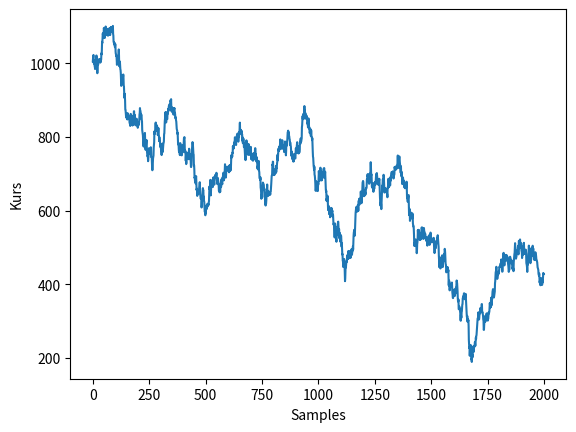

Python code for this plot:
#Erzeugung kuenstlicher Daten
import numpy as np
import pandas as pd
import datetime

import matplotlib.pyplot as plt

iNumObs = 2000
iNumVars = 7
mX = np.random.randn(iNumObs,iNumVars)

def gen_uncorr_data(iNumObs, iNumVars, mX):
    #unkorrelierte Daten
    
    #Date (X0)
    #mX[:, 0] = pd.date_range(start='1/1/2018', periods = iNumObs)
    mX[:, 0] = np.linspace(0, iNumObs-1, iNumObs)
    
    #Open (X1)
    mX[:, 1] = 1000
    sigma_x1 = 10
    for x in range(1, iNumObs):
        mX[x, 1] = mX[x-1, 1] + np.random.randn()*sigma_x1
    
    #Close (X4)
    sigma_x4 = 0.2
    for x in range(0, iNumObs-1):
        mX[x, 4] = mX[x+1, 1] + np.random.randn()*sigma_x4
    mX[-1, 4] = mX[-1, 1] + np.random.randn()*sigma_x4
    
    #High (X2)
    sigma_x2 = 0.2
    mX[:, 2] = np.maximum(mX[:, 1], mX[:, 4]) + abs(np.random.randn()*sigma_x2)
    
    #Low (X3)
    sigma_x3 = 0.2
    mX[:, 3] = np.minimum(mX[:, 1], mX[:, 4]) - abs(np.random.randn()*sigma_x3)
    
    #Shares tradet (X5) (unkorreliert)
    mu = 10000
    sigma_x5 = mu/2
    mX[:, 5] = np.random.randn(iNumObs)*sigma_x5 + mu
    
    #Turnover (X6) (unkorreliert)
    mu = 2000
    sigma_x6 = mu/5
    mX[:, 6] = np.random.randn(iNumObs)*sigma_x6 + mu
    
    return mX

#Bei Bedarf knnen weitere Abhngigkeiten zwischen den Features erzeugt werden.

test = gen_uncorr_data(iNumObs, iNumVars, mX)
test_pd = pd.DataFrame(data = test[:,:])
test_pd= test_pd.round(2)
test_pd.columns = ['Date', 'Open', 'High', 'Low', 'Close', 'Shares Traded',	'Turnover (Rs. Cr)']
test_pd.to_csv("randomwalk.csv")

plt.plot(test_pd['Close'])
plt.ylabel('Kurs')
plt.xlabel('Samples')
